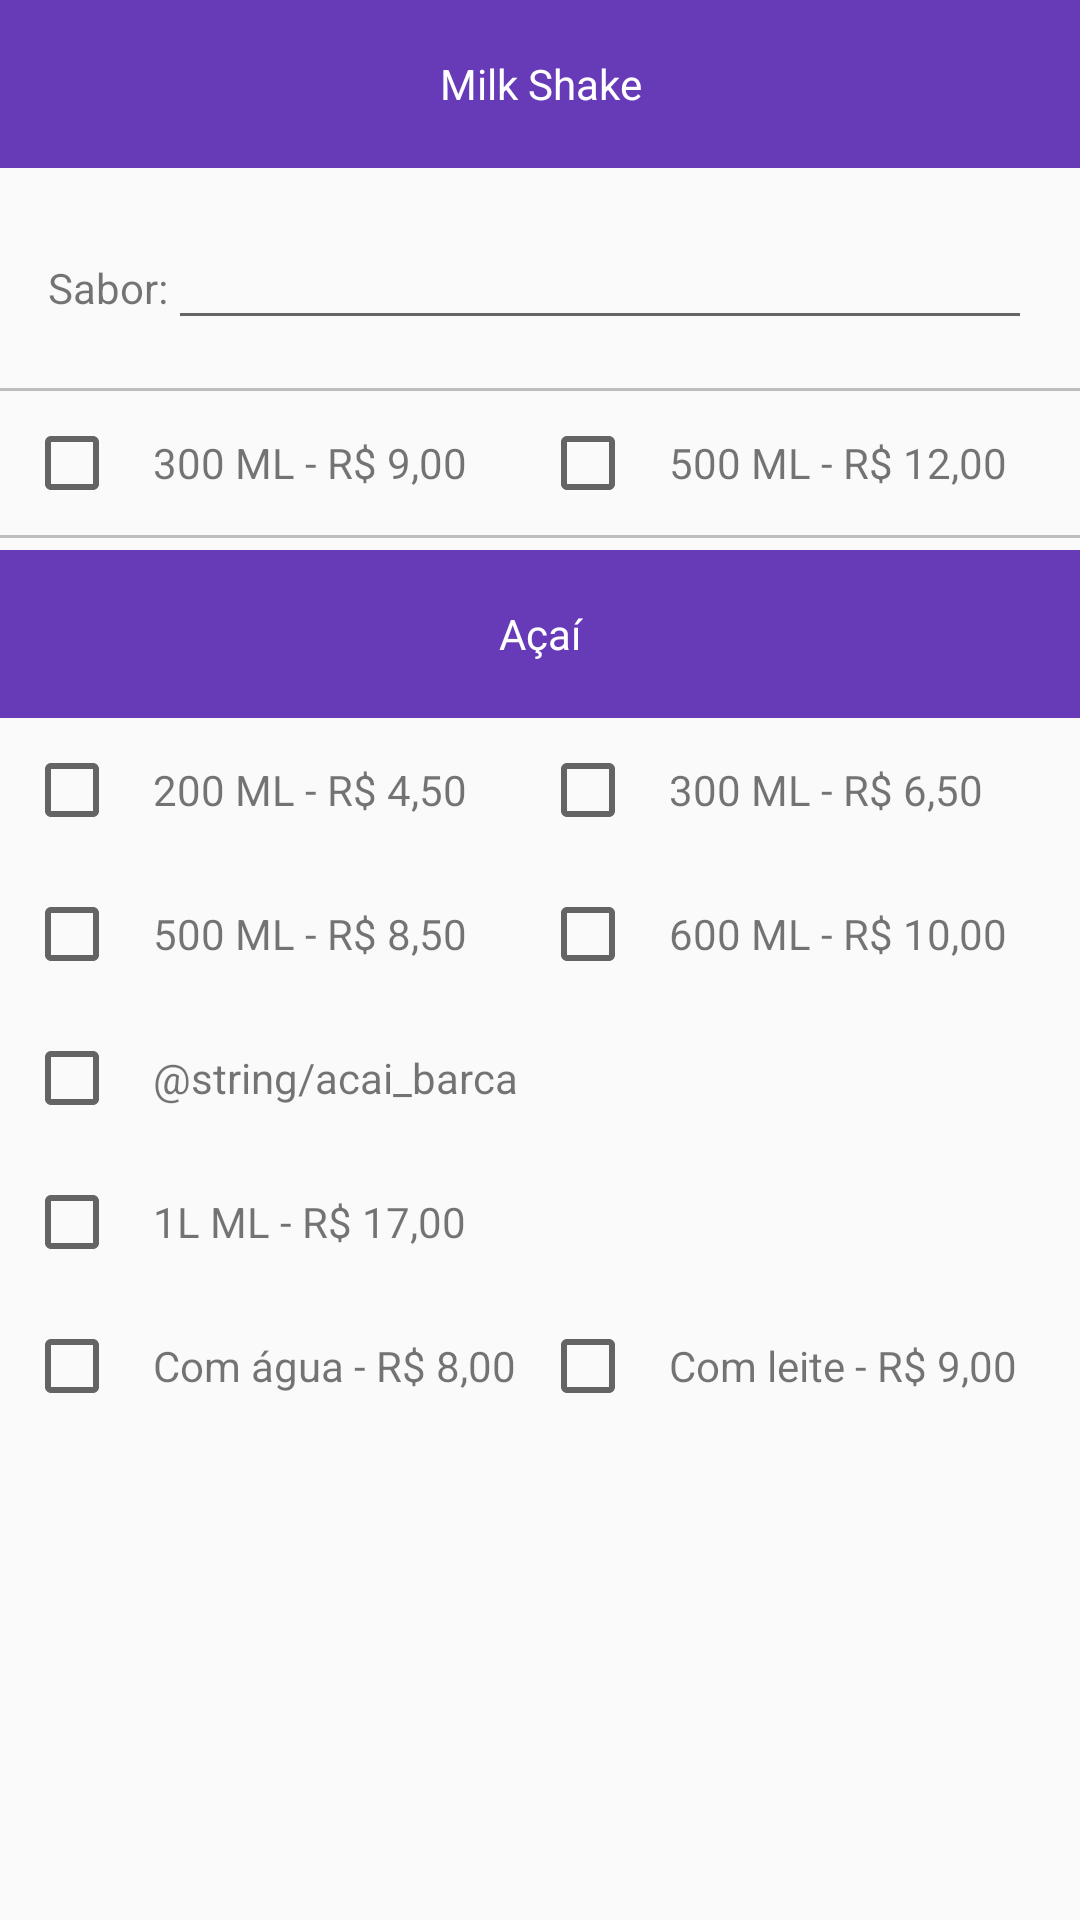

Android layout source for this screen:
<!-- AndroidManifest.xml: application theme AppTheme -->
<!-- res/layout/fragment_products.xml -->
<?xml version="1.0" encoding="utf-8"?>
<android.support.v4.widget.NestedScrollView xmlns:android="http://schemas.android.com/apk/res/android"
    android:layout_width="match_parent"
    android:layout_height="match_parent"
    android:orientation="vertical">

    <LinearLayout
        android:layout_width="match_parent"
        android:layout_height="match_parent"
        android:orientation="vertical">

        <TextView
            android:layout_width="match_parent"
            android:layout_height="?attr/actionBarSize"
            android:background="@color/colorPrimary"
            android:gravity="center"
            android:text="Milk Shake"
            android:textColor="@color/colorWhite" />

        <LinearLayout
            android:layout_width="match_parent"
            android:layout_height="wrap_content"
            android:padding="16dp">

            <TextView
                android:layout_width="wrap_content"
                android:layout_height="wrap_content"
                android:text="Sabor:" />

            <EditText
                android:layout_width="match_parent"
                android:layout_height="wrap_content"
                android:inputType="text"
                android:maxLines="1" />

        </LinearLayout>

        <View
            android:layout_width="match_parent"
            android:layout_height="1dp"
            android:background="@color/colorDivider" />

        <LinearLayout
            android:layout_width="match_parent"
            android:layout_height="wrap_content"
            android:padding="8dp">

            <CheckBox
                android:layout_width="0dp"
                android:layout_height="wrap_content"
                android:layout_weight="1" />

            <TextView
                android:layout_width="0dp"
                android:layout_height="wrap_content"
                android:layout_weight="3"
                android:text="300 ML - R$ 9,00"/>

            <CheckBox
                android:layout_width="0dp"
                android:layout_height="wrap_content"
                android:layout_weight="1"/>

            <TextView
                android:layout_width="0dp"
                android:layout_height="wrap_content"
                android:layout_weight="3"
                android:text="500 ML - R$ 12,00"/>

        </LinearLayout>

        <View
            android:layout_width="match_parent"
            android:layout_height="1dp"
            android:layout_marginBottom="4dp"
            android:background="@color/colorDivider" />

        <TextView
            android:layout_width="match_parent"
            android:layout_height="?attr/actionBarSize"
            android:background="@color/colorPrimary"
            android:gravity="center"
            android:text="Açaí"
            android:textColor="@color/colorWhite" />

        <LinearLayout
            android:layout_width="match_parent"
            android:layout_height="wrap_content"
            android:orientation="vertical">

            <LinearLayout
                android:layout_width="match_parent"
                android:layout_height="wrap_content"
                android:padding="8dp">

                <CheckBox
                    android:layout_width="0dp"
                    android:layout_height="wrap_content"
                    android:layout_weight="1" />

                <TextView
                    android:layout_width="0dp"
                    android:layout_height="wrap_content"
                    android:layout_weight="3"
                    android:text="200 ML - R$ 4,50" />

                <CheckBox
                    android:layout_width="0dp"
                    android:layout_height="wrap_content"
                    android:layout_weight="1" />

                <TextView
                    android:layout_width="0dp"
                    android:layout_height="wrap_content"
                    android:layout_weight="3"
                    android:text="300 ML - R$ 6,50" />

            </LinearLayout>

            <LinearLayout
                android:layout_width="match_parent"
                android:layout_height="wrap_content"
                android:padding="8dp">

                <CheckBox
                    android:layout_width="0dp"
                    android:layout_height="wrap_content"
                    android:layout_weight="1" />

                <TextView
                    android:layout_width="0dp"
                    android:layout_height="wrap_content"
                    android:layout_weight="3"
                    android:text="500 ML - R$ 8,50" />

                <CheckBox
                    android:layout_width="0dp"
                    android:layout_height="wrap_content"
                    android:layout_weight="1" />

                <TextView
                    android:layout_width="0dp"
                    android:layout_height="wrap_content"
                    android:layout_weight="3"
                    android:text="600 ML - R$ 10,00" />

            </LinearLayout>

            <LinearLayout
                android:layout_width="match_parent"
                android:layout_height="wrap_content"
                android:orientation="vertical"
                android:padding="8dp">

                <LinearLayout
                    android:layout_width="match_parent"
                    android:layout_height="wrap_content"
                    android:layout_marginBottom="16dp">

                    <CheckBox
                        android:layout_width="0dp"
                        android:layout_height="wrap_content"
                        android:layout_weight="1"/>

                    <TextView
                        android:layout_width="0dp"
                        android:layout_height="wrap_content"
                        android:layout_weight="7"
                        android:text="@string/acai_barca" />
                </LinearLayout>

                <LinearLayout
                    android:layout_width="match_parent"
                    android:layout_height="wrap_content">

                    <CheckBox
                        android:layout_width="0dp"
                        android:layout_height="wrap_content"
                        android:layout_weight="1"/>

                    <TextView
                        android:layout_width="0dp"
                        android:layout_height="wrap_content"
                        android:layout_weight="7"
                        android:text="1L ML - R$ 17,00" />
                </LinearLayout>

            </LinearLayout>

            <LinearLayout
                android:layout_width="match_parent"
                android:layout_height="wrap_content"
                android:padding="8dp">

                <CheckBox
                    android:layout_width="0dp"
                    android:layout_height="wrap_content"
                    android:layout_weight="1" />

                <TextView
                    android:layout_width="0dp"
                    android:layout_height="wrap_content"
                    android:layout_weight="3"
                    android:text="Com água - R$ 8,00" />

                <CheckBox
                    android:layout_width="0dp"
                    android:layout_height="wrap_content"
                    android:layout_weight="1" />

                <TextView
                    android:layout_width="0dp"
                    android:layout_height="wrap_content"
                    android:layout_weight="3"
                    android:text="Com leite - R$ 9,00" />

            </LinearLayout>
        </LinearLayout>


    </LinearLayout>

</android.support.v4.widget.NestedScrollView>
<!-- resources referenced by this layout -->
<resources>
  <color name="colorDivider">#BDBDBD</color>
  <color name="colorPrimary">#673AB7</color>
  <color name="colorWhite">#FFFFFF</color>
  <style name="AppTheme" parent="Theme.AppCompat.Light.NoActionBar">
          
          <item name="colorPrimary">@color/colorPrimary</item>
          <item name="colorPrimaryDark">@color/colorPrimaryDark</item>
          <item name="colorAccent">@color/colorAccent</item>
      </style>
  <color name="colorPrimaryDark">#512DA8</color>
  <color name="colorAccent">#FFC107</color>
</resources>
